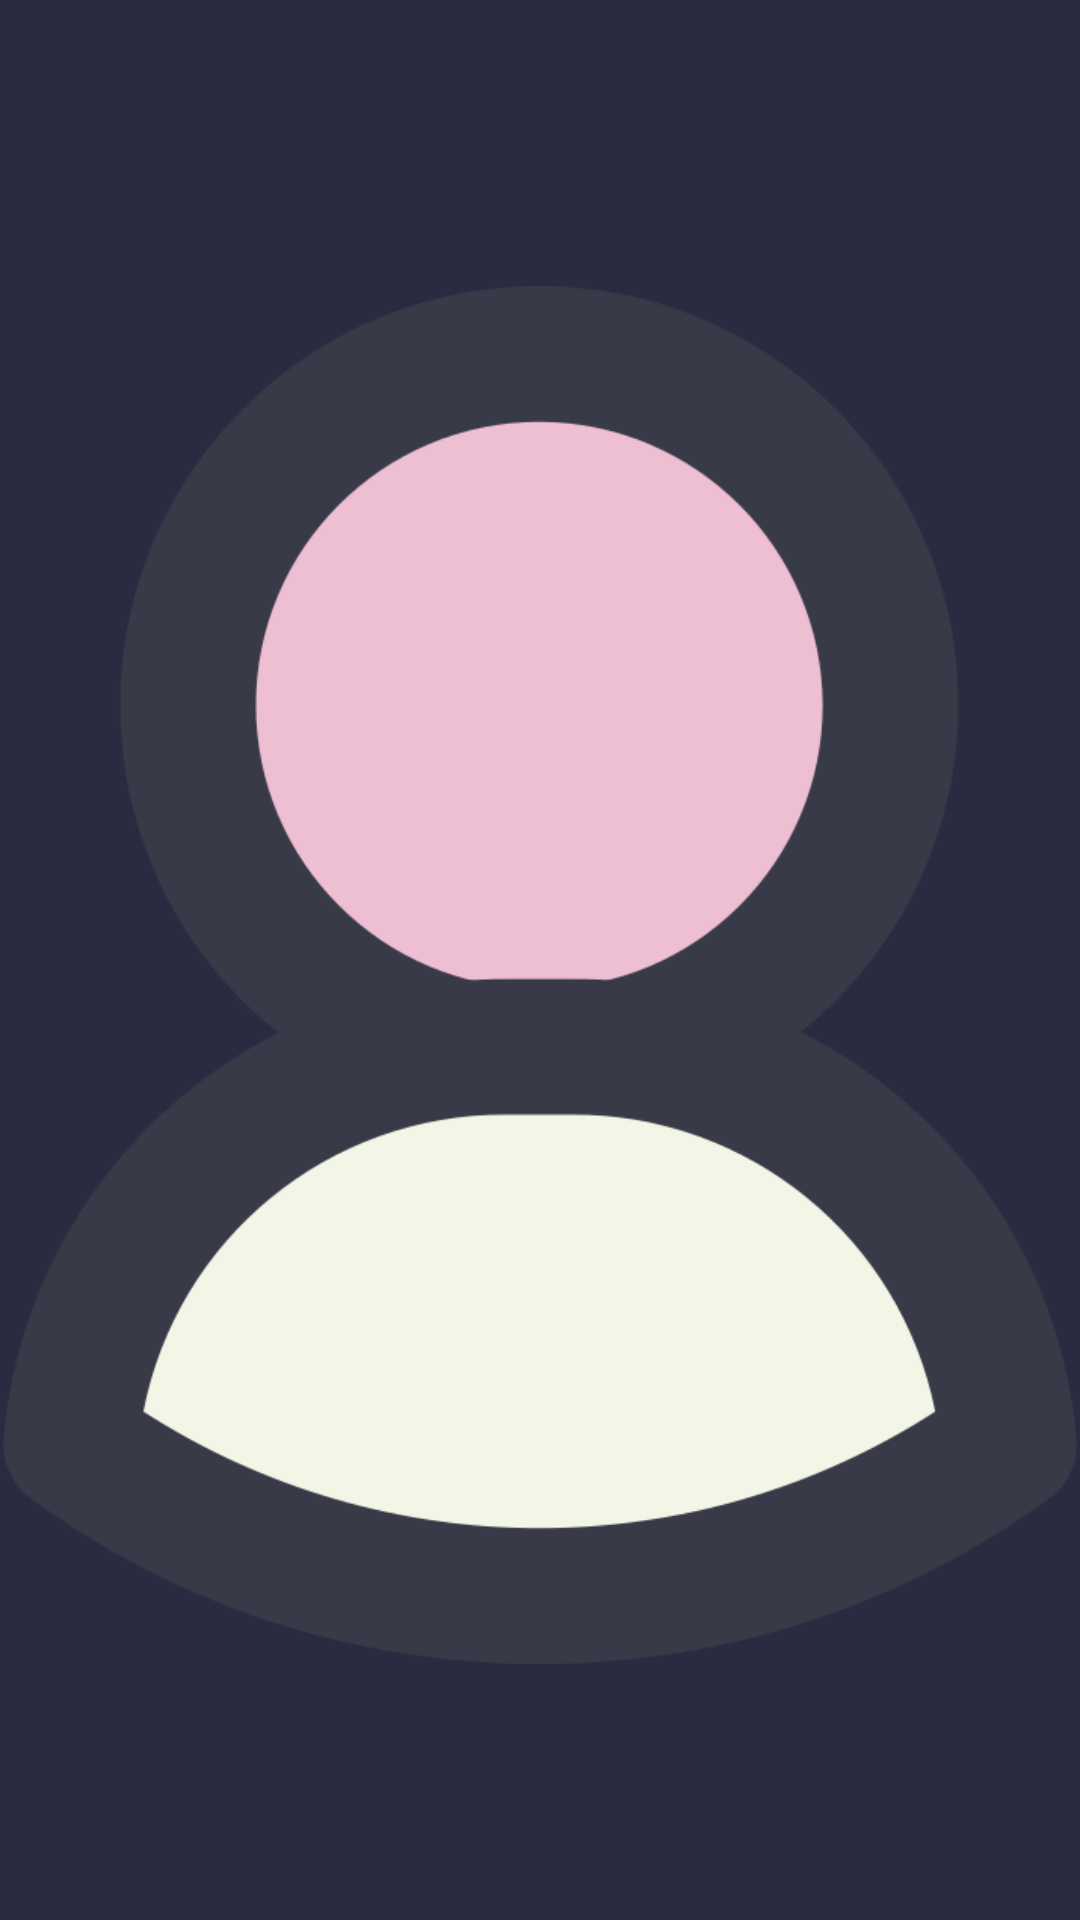

Here is an Android app screen rendered from its layout file. Give the layout XML and the strings, colors and styles it references.
<!-- AndroidManifest.xml: application theme PrimaryTheme -->
<!-- res/layout/navigation_drawer_logged.xml -->
<?xml version="1.0" encoding="utf-8"?>
<androidx.constraintlayout.widget.ConstraintLayout xmlns:android="http://schemas.android.com/apk/res/android"
    xmlns:app="http://schemas.android.com/apk/res-auto"
    xmlns:tools="http://schemas.android.com/tools"
    android:layout_width="match_parent"
    android:layout_height="150dp">


    <ImageView
        android:id="@+id/user"
        android:layout_width="match_parent"
        android:layout_height="match_parent"
        app:layout_constraintEnd_toEndOf="parent"
        app:layout_constraintStart_toStartOf="parent"
        app:layout_constraintTop_toTopOf="parent"
        android:layout_marginTop="10dp"
        app:srcCompat="@drawable/user" />


</androidx.constraintlayout.widget.ConstraintLayout>
<!-- resources referenced by this layout -->
<resources>
  <!-- drawable user: png bitmap (drawable-v24, 35361 bytes) -->
  <style name="PrimaryTheme" parent="Theme.AppCompat.NoActionBar">
  
          <item name="android:colorAccent">@color/Not_so_white_white</item>
          <item name="android:colorControlNormal">@android:color/transparent</item>
          <item name="android:windowBackground">@color/Background_gray</item>
          <item name="android:textColorPrimary">@color/Not_so_white_white</item>
          <item name="android:colorPrimary">@color/primary</item>
          <item name="android:colorSecondary" tools:targetApi="n_mr1">@color/secondary</item>
      </style>
  <color name="Not_so_white_white">#B2B2B2</color>
  <color name="Background_gray">#292C40</color> //3030303 292C40
  <color name="primary">#14172D</color> //076E7E
  <color name="secondary">#FF3152</color>
</resources>
